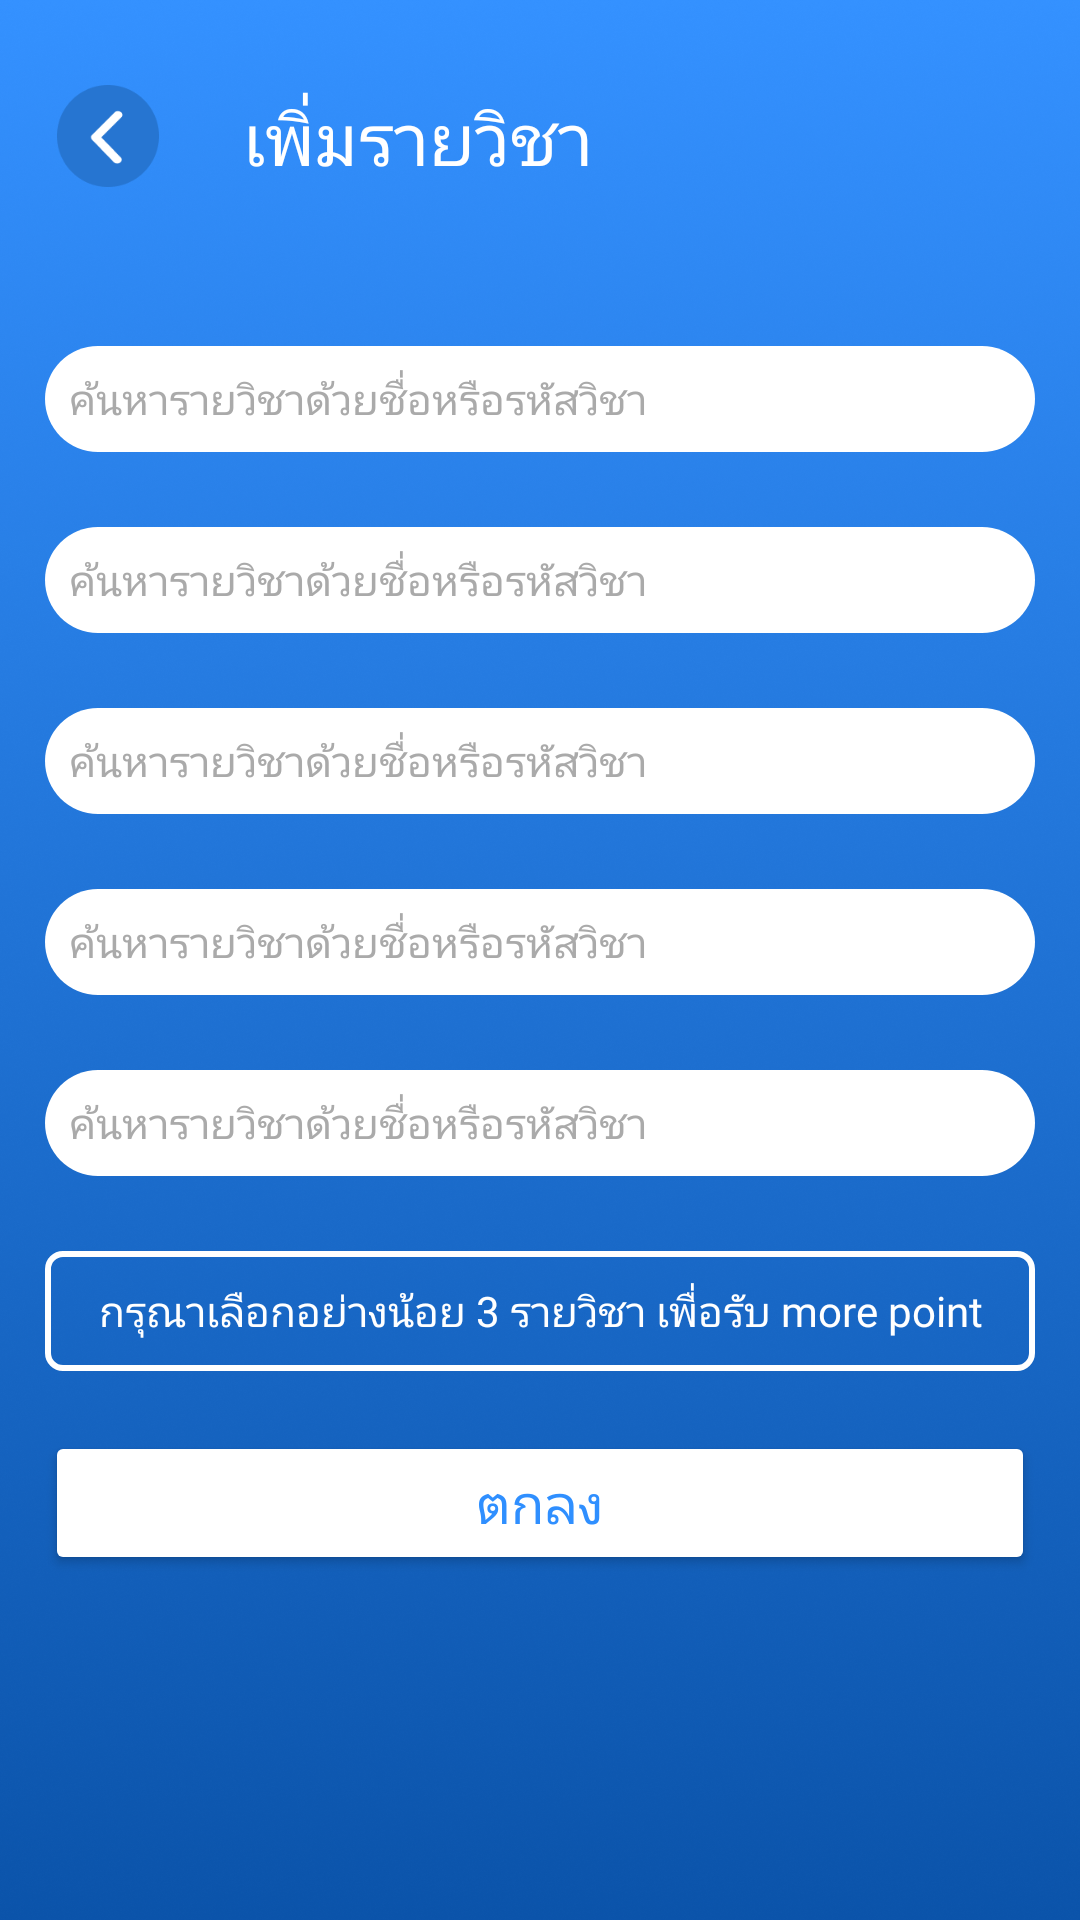

Layout XML and referenced resources for this Android screen:
<!-- AndroidManifest.xml: application theme SplashScreen -->
<!-- res/layout/activity_subject_list_search.xml -->
<?xml version="1.0" encoding="utf-8"?>
<RelativeLayout
    android:id="@+id/subjectList_addSubjectView"
    xmlns:android="http://schemas.android.com/apk/res/android"
    xmlns:app="http://schemas.android.com/apk/res-auto"
    xmlns:tools="http://schemas.android.com/tools"
    android:layout_width="match_parent"
    android:layout_height="match_parent"
    android:background="@drawable/bg_picture"
    tools:context=".Activities.SubjectListSearchActivity">

    
    <RelativeLayout
        android:id="@+id/CV_BackAddSubject"
        android:layout_width="match_parent"
        android:layout_height="110dp"
        android:layout_marginTop="-10dp"
        android:layout_centerHorizontal="true">

        
        <ImageView
            android:id="@+id/Btn_BackAddSubject"
            android:layout_centerVertical="true"
            android:layout_width="40dp"
            android:layout_height="34dp"
            android:layout_marginStart="16dp"
            android:layout_marginTop="28dp"
            android:src="@drawable/back_circle_button" />

        <RelativeLayout
            android:id="@+id/LayoutFont"
            android:layout_width="match_parent"
            android:layout_height="wrap_content"
            android:layout_centerVertical="true"
            android:layout_toEndOf="@id/Btn_BackAddSubject">

            <TextView
                android:id="@+id/imgAddSubject"
                android:layout_width="150dp"
                android:layout_height="wrap_content"
                android:layout_marginTop="2dp"
                android:layout_marginStart="25dp"
                android:textColor="@color/white"
                android:fontFamily="@font/mitr_regular"
                android:textSize="24dp"
                android:text="เพิ่มรายวิชา"/>

        </RelativeLayout>

    </RelativeLayout>

    <RelativeLayout
        android:visibility="visible"
        android:id="@+id/layout_search"
        android:layout_width="wrap_content"
        android:layout_height="wrap_content"
        android:layout_below="@+id/CV_BackAddSubject"
        android:layout_centerHorizontal="true">

        <RelativeLayout
            android:id="@+id/subject_addBox_group"
            android:layout_width="wrap_content"
            android:layout_height="wrap_content">

            <TextView
                android:enabled="true"
                android:id="@+id/subject_addBox1"
                android:padding="8dp"
                android:layout_width="350dp"
                android:layout_height="wrap_content"
                android:layout_marginStart="15dp"
                android:layout_marginTop="15dp"
                android:layout_marginEnd="15dp"
                android:layout_marginBottom="15dp"
                android:background="@drawable/search_view_fill"
                android:fontFamily="@font/mitr_light"
                android:hint="ค้นหารายวิชาด้วยชื่อหรือรหัสวิชา"
                android:textColorHint="@color/dark_gray"
                android:iconifiedByDefault="false"
                android:queryBackground="@null"
                android:drawableLeft="@drawable/ic_baseline_search_24"
                android:drawableTint="@color/dark_gray"
                android:drawablePadding="10dp"
                android:textColor="@color/white"
                android:textSize="14dp" />

            <TextView
                android:id="@+id/subject_addBox2"
                android:layout_below="@+id/subject_addBox1"
                android:padding="8dp"
                android:layout_width="350dp"
                android:layout_height="wrap_content"
                android:layout_marginStart="15dp"
                android:layout_marginTop="10dp"
                android:layout_marginEnd="15dp"
                android:layout_marginBottom="15dp"
                android:background="@drawable/search_view_fill"
                android:fontFamily="@font/mitr_light"
                android:hint="ค้นหารายวิชาด้วยชื่อหรือรหัสวิชา"
                android:textColorHint="@color/dark_gray"
                android:iconifiedByDefault="false"
                android:queryBackground="@null"
                android:drawableLeft="@drawable/ic_baseline_search_24"
                android:drawableTint="@color/dark_gray"
                android:drawablePadding="10dp"
                android:textColor="@color/white"
                android:textSize="14dp" />

            <TextView
                android:id="@+id/subject_addBox3"
                android:layout_below="@+id/subject_addBox2"
                android:padding="8dp"
                android:layout_width="350dp"
                android:layout_height="wrap_content"
                android:layout_marginStart="15dp"
                android:layout_marginTop="10dp"
                android:layout_marginEnd="15dp"
                android:layout_marginBottom="15dp"
                android:background="@drawable/search_view_fill"
                android:fontFamily="@font/mitr_light"
                android:hint="ค้นหารายวิชาด้วยชื่อหรือรหัสวิชา"
                android:textColorHint="@color/dark_gray"
                android:iconifiedByDefault="false"
                android:queryBackground="@null"
                android:drawableLeft="@drawable/ic_baseline_search_24"
                android:drawableTint="@color/dark_gray"
                android:drawablePadding="10dp"
                android:textColor="@color/white"
                android:textSize="14dp" />

            <TextView
                android:id="@+id/subject_addBox4"
                android:layout_below="@+id/subject_addBox3"
                android:padding="8dp"
                android:layout_width="350dp"
                android:layout_height="wrap_content"
                android:layout_marginStart="15dp"
                android:layout_marginTop="10dp"
                android:layout_marginEnd="15dp"
                android:layout_marginBottom="15dp"
                android:background="@drawable/search_view_fill"
                android:fontFamily="@font/mitr_light"
                android:hint="ค้นหารายวิชาด้วยชื่อหรือรหัสวิชา"
                android:textColorHint="@color/dark_gray"
                android:iconifiedByDefault="false"
                android:queryBackground="@null"
                android:drawableLeft="@drawable/ic_baseline_search_24"
                android:drawableTint="@color/dark_gray"
                android:drawablePadding="10dp"
                android:textColor="@color/white"
                android:textSize="14dp" />

            <TextView
                android:id="@+id/subject_addBox5"
                android:layout_below="@+id/subject_addBox4"
                android:padding="8dp"
                android:layout_width="350dp"
                android:layout_height="wrap_content"
                android:layout_marginStart="15dp"
                android:layout_marginTop="10dp"
                android:layout_marginEnd="15dp"
                android:layout_marginBottom="15dp"
                android:background="@drawable/search_view_fill"
                android:fontFamily="@font/mitr_light"
                android:hint="ค้นหารายวิชาด้วยชื่อหรือรหัสวิชา"
                android:textColorHint="@color/dark_gray"
                android:iconifiedByDefault="false"
                android:queryBackground="@null"
                android:drawableLeft="@drawable/ic_baseline_search_24"
                android:drawableTint="@color/dark_gray"
                android:drawablePadding="10dp"
                android:textColor="@color/white"
                android:textSize="14dp" />

            <TextView
                android:id="@+id/subject_addBox_status"
                android:layout_below="@+id/subject_addBox5"
                android:layout_width="350dp"
                android:layout_height="40dp"
                android:layout_marginStart="15dp"
                android:layout_marginTop="10dp"
                android:layout_marginEnd="15dp"
                android:layout_marginBottom="15dp"
                android:textAlignment="center"
                android:gravity="center"
                android:background="@drawable/custom_selected_status"
                android:fontFamily="@font/mitr_regular"
                android:textColor="@color/white"
                android:text="กรุณาเลือกอย่างน้อย 3 รายวิชา เพื่อรับ more point"
                android:textSize="14dp" />

            <android.widget.Button
                android:id="@+id/Btn_AddSubject"
                android:layout_below="@+id/subject_addBox_status"
                android:layout_width="355dp"
                android:layout_height="wrap_content"
                android:fontFamily="@font/mitr_medium"
                android:textColor="@color/nav_color"
                android:gravity="center"
                android:backgroundTint="@color/white"
                android:layout_marginStart="15dp"
                android:layout_marginTop="5dp"
                android:layout_marginEnd="15dp"
                android:layout_marginBottom="15dp"
                android:text="ตกลง"
                android:textSize="18dp" />

        </RelativeLayout>


    </RelativeLayout>

</RelativeLayout>
<!-- resources referenced by this layout -->
<resources>
  <color name="dark_gray">#AAAAAA</color>
  <color name="nav_color">#2F8FFF</color>
  <color name="white">#FFFFFFFF</color>
  <!-- drawable back_circle_button: png bitmap (drawable-v24, 2749 bytes) -->
  <!-- drawable bg_picture: png bitmap (drawable, 826586 bytes) -->
  <!-- drawable custom_selected_status (drawable) -->
  <?xml version="1.0" encoding="utf-8"?>
  <shape xmlns:android="http://schemas.android.com/apk/res/android">
      <solid android:color="@color/fui_transparent"/>
      <stroke
          android:width="2dp"
          android:color="@color/white"/>
      <corners android:radius="5dp" />
  
  </shape>
  <!-- drawable search_view_fill (drawable) -->
  <?xml version="1.0" encoding="utf-8"?>
  <shape xmlns:android="http://schemas.android.com/apk/res/android">
      <solid android:color="@color/white"/>
      <corners android:radius="25dp" />
  
  </shape>
  <style name="SplashScreen" parent="Theme.MaterialComponents.Light.NoActionBar">
          <item name="android:windowBackground">@drawable/splash</item>
          
          <item name="colorPrimary">@color/nav_color</item>
          <item name="colorPrimaryVariant">@color/black</item>
          <item name="colorOnPrimary">@color/black</item>
          
          <item name="colorSecondary">@color/black</item>
          <item name="colorSecondaryVariant">@color/black</item>
          <item name="colorOnSecondary">@color/black</item>
          
          <item name="android:statusBarColor">@color/fui_transparent</item>
          
      </style>
  <color name="fui_transparent">#00000000</color>
  <!-- drawable splash (drawable) -->
  <layer-list xmlns:android="http://schemas.android.com/apk/res/android">
      <item android:drawable="@drawable/bg_splash_screens" />
      <item
          android:width="306dp"
          android:height="175dp"
          android:drawable="@drawable/logo_2023"
          android:gravity="center" />
  </layer-list>
  <color name="black">#FF000000</color>
  <!-- drawable logo_2023: png bitmap (drawable, 316244 bytes) -->
</resources>
